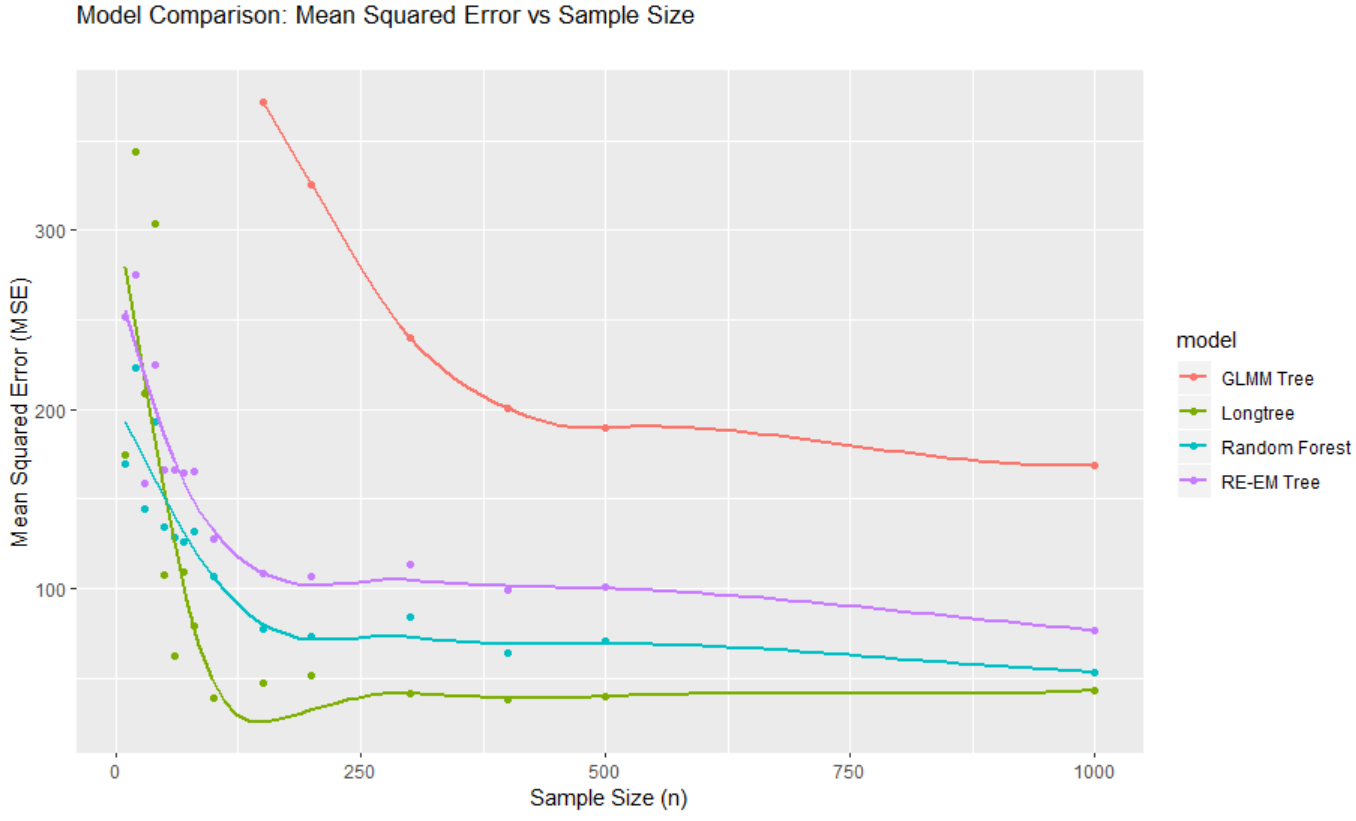

Source data for this figure (header and first rows):
, model, n, MSE
1, Longtree, 10, 174.6
2, Longtree, 20, 343.7
3, Longtree, 30, 208.8
4, Longtree, 40, 303.3
5, Longtree, 50, 107.2
6, Longtree, 60, 62.52
7, Longtree, 70, 109.1
8, Longtree, 80, 79.21
9, Longtree, 100, 38.72
10, Longtree, 150, 46.78
11, Longtree, 200, 50.88
12, Longtree, 300, 41.53
13, Longtree, 400, 37.9
14, Longtree, 500, 39.82
15, Longtree, 1000, 42.88
16, Random Forest, 10, 169.4
17, Random Forest, 20, 222.8
18, Random Forest, 30, 144.3
19, Random Forest, 40, 193.3
20, Random Forest, 50, 134.5
21, Random Forest, 60, 128.4
22, Random Forest, 70, 126.1
23, Random Forest, 80, 131.5
24, Random Forest, 100, 107
25, Random Forest, 150, 76.96
26, Random Forest, 200, 73.47
27, Random Forest, 300, 83.82
28, Random Forest, 400, 64.09
29, Random Forest, 500, 70.24
30, Random Forest, 1000, 53.28
31, RE-EM Tree, 10, 252.1
32, RE-EM Tree, 20, 275.5
33, RE-EM Tree, 30, 158.9
34, RE-EM Tree, 40, 224.6
35, RE-EM Tree, 50, 166.5
36, RE-EM Tree, 60, 166.1
37, RE-EM Tree, 70, 164.4
38, RE-EM Tree, 80, 165.1
39, RE-EM Tree, 100, 127.8
40, RE-EM Tree, 150, 107.9
41, RE-EM Tree, 200, 106.5
42, RE-EM Tree, 300, 113.2
43, RE-EM Tree, 400, 98.73
44, RE-EM Tree, 500, 100.5
45, RE-EM Tree, 1000, 76.41
210, GLMM Tree, 150, 371.6
310, GLMM Tree, 200, 325.3
46, GLMM Tree, 300, 240.3
51, GLMM Tree, 400, 200.7
61, GLMM Tree, 500, 189.6
71, GLMM Tree, 1000, 168.4
